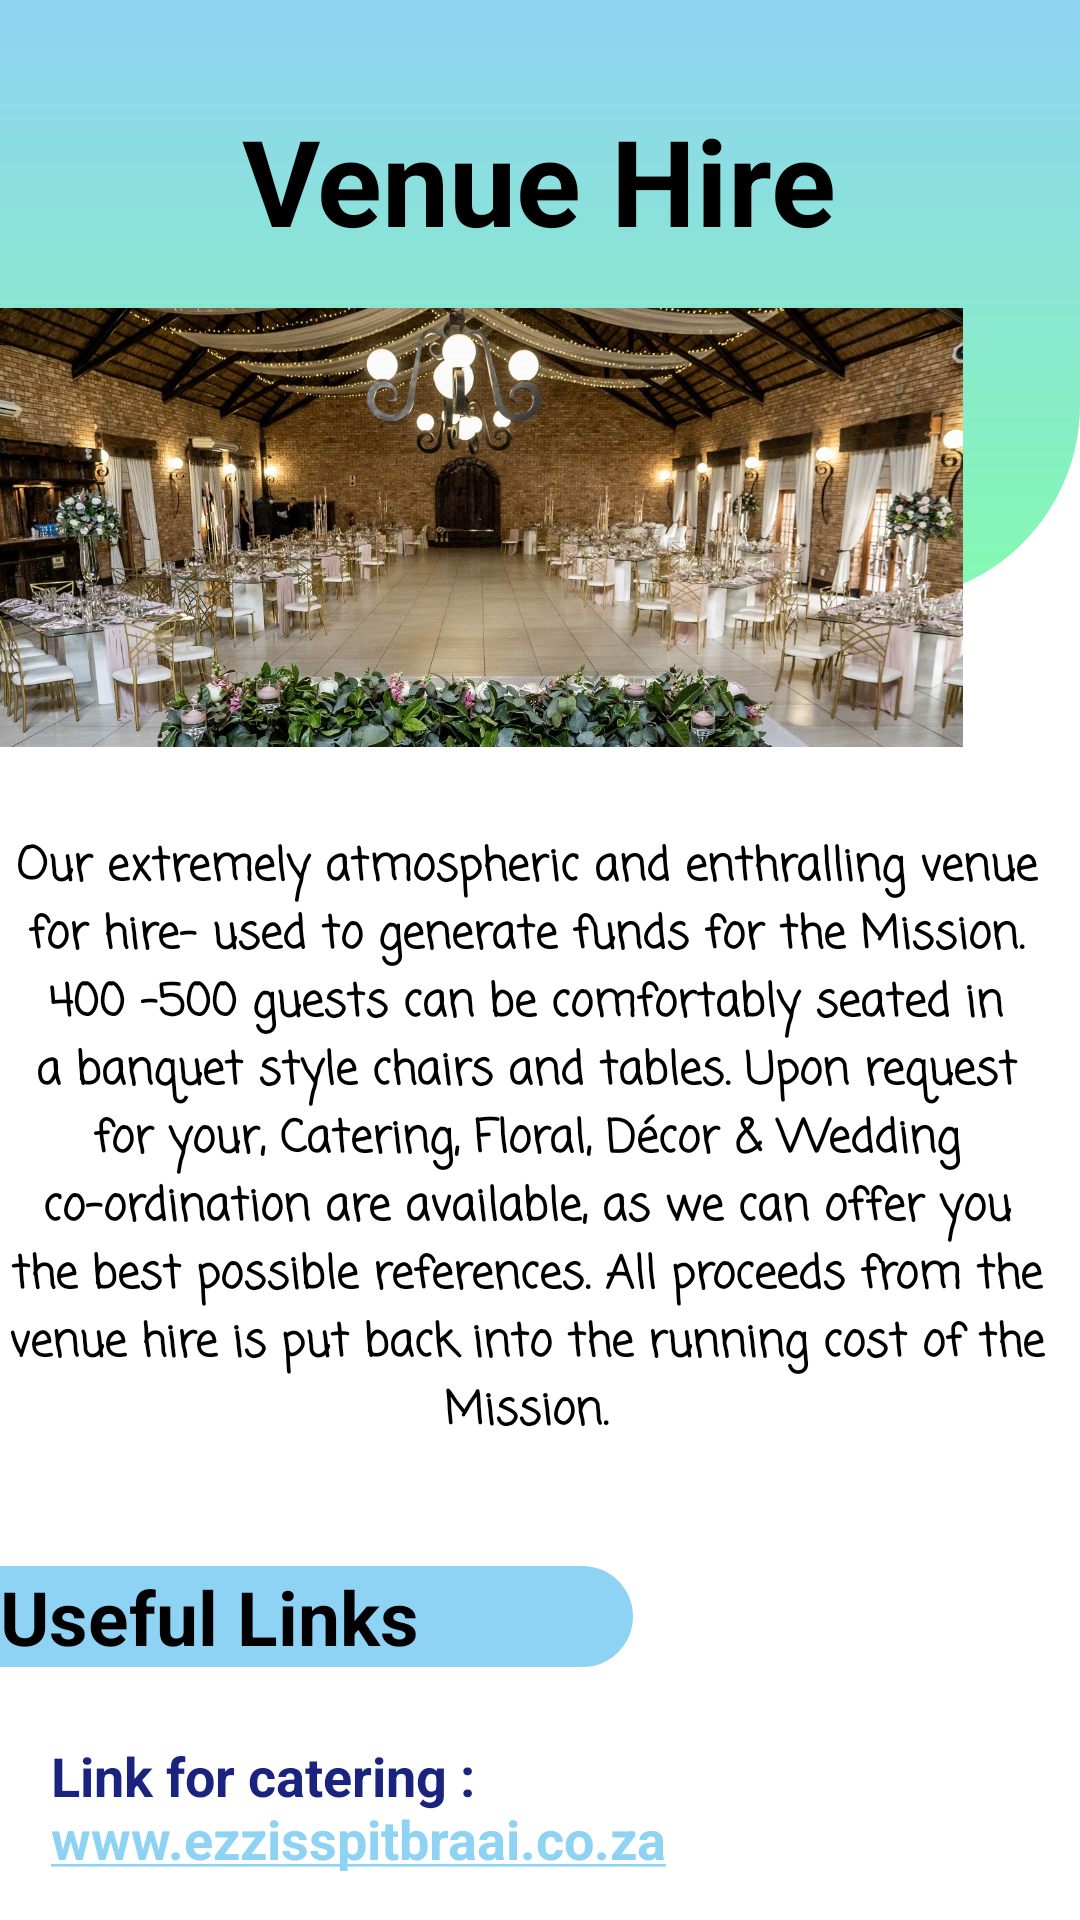

Android layout source for this screen:
<!-- AndroidManifest.xml: application theme Theme.SymrnaApp2 -->
<!-- res/layout/activity_other_services.xml -->
<?xml version="1.0" encoding="utf-8"?>
<RelativeLayout xmlns:android="http://schemas.android.com/apk/res/android"
    xmlns:app="http://schemas.android.com/apk/res-auto"
    xmlns:tools="http://schemas.android.com/tools"
    android:layout_width="match_parent"
    android:layout_height="match_parent"
    tools:context=".OtherServices">

    <View
        android:id="@+id/top_view"
        android:layout_width="match_parent"
        android:layout_height="200dp"
        android:background="@drawable/background"/>

    <TextView
        android:id="@+id/textView2"
        android:layout_width="wrap_content"
        android:layout_height="wrap_content"
        android:layout_below="@id/top_view"
        android:layout_centerInParent="true"
        android:layout_marginTop="-167dp"
        android:text="@string/venue_hire"
        android:textColor="@color/black"
        android:textSize="40sp"
        android:textStyle="bold"
        app:layout_constraintBottom_toBottomOf="parent"
        app:layout_constraintEnd_toEndOf="parent"
        app:layout_constraintHorizontal_bias="0.497"
        app:layout_constraintStart_toStartOf="parent"
        app:layout_constraintTop_toTopOf="parent"
        app:layout_constraintVertical_bias="0.13" />

    <ImageView
        android:id="@+id/imageView2"
        android:layout_width="332dp"
        android:layout_height="353dp"
        android:layout_alignParentTop="true"

        android:layout_alignParentEnd="true"
        android:layout_centerHorizontal="true"
        android:layout_marginTop="-1dp"
        android:layout_marginEnd="39dp"
        android:src="@drawable/weddingvenue" />

    <TextView
        android:id="@+id/textView13"
        android:layout_width="wrap_content"
        android:layout_height="wrap_content"
        android:layout_below="@id/imageView2"
        android:layout_alignParentEnd="true"
        android:layout_centerInParent="true"
        android:layout_marginTop="-75dp"

        android:layout_marginEnd="9dp"
        android:fontFamily="casual"
        android:text="@string/Venue"
        android:textAlignment="center"
        android:textColor="@color/black"
        android:textSize="15sp"
        android:textStyle="bold"
        app:layout_constraintBottom_toBottomOf="parent"
        app:layout_constraintEnd_toEndOf="parent"
        app:layout_constraintHorizontal_bias="0.652"
        app:layout_constraintStart_toStartOf="parent"
        tools:ignore="TextSizeCheck,TextContrastCheck" />

    <TextView
        android:id="@+id/textView3"
        android:layout_width="211dp"
        android:layout_height="wrap_content"
        android:layout_below="@id/textView13"
        android:layout_alignParentStart="true"
        android:layout_marginTop="40dp"
        android:background="@drawable/textview_background"
        android:text="Useful Links"
        android:textColor="@color/black"
        android:textSize="25sp"
        android:textStyle="bold" />

    <TextView
        android:id="@+id/textView4"
        android:layout_width="wrap_content"
        android:layout_height="wrap_content"
        android:layout_below="@id/textView3"
        android:layout_alignParentStart="true"
        android:layout_marginStart="17dp"
        android:layout_marginTop="24dp"
        android:autoLink="web"
        android:linksClickable="true"
        android:text="@string/link_for_catering_www_ezzisspitbraai_co_za"
        android:textColor="#1A237E"
        android:textColorLink="@color/blue"
        android:textSize="18sp"
        android:textStyle="bold"
        app:layout_constraintBottom_toBottomOf="parent"
        app:layout_constraintEnd_toEndOf="parent"
        app:layout_constraintHorizontal_bias="0.201"
        app:layout_constraintStart_toStartOf="parent"
        app:layout_constraintTop_toBottomOf="@+id/textView3"
        app:layout_constraintVertical_bias="0.028"
        tools:ignore="TouchTargetSizeCheck" />

    <TextView
        android:id="@+id/textView5"
        android:layout_width="wrap_content"
        android:layout_height="wrap_content"
        android:layout_below="@id/textView4"
        android:layout_alignParentStart="true"
        android:layout_marginStart="16dp"
        android:layout_marginTop="16dp"
        android:autoLink="email"
        android:linksClickable="true"
        android:text="@string/link_for_deco_khanyimkhize2015_gmail_com_084_555_1932"
        android:textColor="#1A237E"
        android:textColorLink="@color/blue"
        android:textSize="18sp"
        android:textStyle="bold"
        app:layout_constraintBottom_toBottomOf="parent"
        app:layout_constraintEnd_toEndOf="parent"
        app:layout_constraintHorizontal_bias="0.096"
        app:layout_constraintStart_toStartOf="parent"
        app:layout_constraintTop_toBottomOf="@+id/textView4"
        app:layout_constraintVertical_bias="0.028"
        tools:ignore="TouchTargetSizeCheck" />

    <TextView
        android:id="@+id/textView6"
        android:layout_width="wrap_content"
        android:layout_height="wrap_content"
        android:layout_below="@id/textView5"
        android:layout_alignParentStart="true"
        android:layout_marginStart="16dp"
        android:layout_marginTop="16dp"
        android:autoLink="web"
        android:linksClickable="true"
        android:text="@string/link_to_add_review_https_smyrnaglobaloutreach_azurewebsites_net_services_venuehire"
        android:textColor="#1A237E"
        android:textColorLink="@color/blue"
        android:textSize="18sp"
        android:textStyle="bold"
        app:layout_constraintBottom_toBottomOf="parent"
        app:layout_constraintEnd_toEndOf="parent"
        app:layout_constraintHorizontal_bias="0.096"
        app:layout_constraintStart_toStartOf="parent"
        app:layout_constraintTop_toBottomOf="@+id/textView4"
        app:layout_constraintVertical_bias="0.028"
        tools:ignore="TouchTargetSizeCheck" />


</RelativeLayout>
<!-- resources referenced by this layout -->
<resources>
  <color name="black">#FF000000</color>
  <color name="blue">#8fd3f4</color>
  <!-- drawable background (drawable) -->
  <?xml version="1.0" encoding="utf-8"?>
  <shape xmlns:android="http://schemas.android.com/apk/res/android">
  <corners android:bottomRightRadius="65dp"
      android:bottomLeftRadius="65dp"/>
      <gradient android:angle="90" android:startColor="#84fab0" android:endColor="#8fd3f4"/>
  </shape>
  <!-- drawable textview_background (drawable) -->
  <?xml version="1.0" encoding="utf-8"?>
  <selector xmlns:android="http://schemas.android.com/apk/res/android">
  
      <item>
          <shape android:shape="rectangle">
              <solid android:color="@color/blue"/>
              <corners android:topRightRadius="20dp" android:bottomRightRadius="20dp"/>
  
          </shape>
      </item>
  
  </selector>
  <!-- drawable weddingvenue: jpg bitmap (drawable, 355791 bytes) -->
  <string name="Venue">Our extremely atmospheric and enthralling venue for hire- used to generate funds for the Mission. 400 -500 guests can be comfortably seated in a banquet style chairs and tables. Upon request for your, Catering, Floral, Décor &amp; Wedding co-ordination are available, as we can offer you the best possible references. All proceeds from the venue hire is put back into the running cost of the Mission.</string>
  <string name="link_for_catering_www_ezzisspitbraai_co_za">Link for catering : www.ezzisspitbraai.co.za</string>
  <string name="link_for_deco_khanyimkhize2015_gmail_com_084_555_1932">Link for Deco: khanyimkhize2015@gmail.com (084 555 1932)</string>
  <string name="link_to_add_review_https_smyrnaglobaloutreach_azurewebsites_net_services_venuehire">Link to add review: https://smyrnaglobaloutreach.azurewebsites.net/Services/VenueHire</string>
  <string name="venue_hire">Venue Hire</string>
  <style name="Theme.SymrnaApp2" parent="Theme.MaterialComponents.DayNight.NoActionBar">
          
          <item name="colorPrimary">@color/blue</item>
          <item name="colorPrimaryVariant">@color/blue</item>
          <item name="colorOnPrimary">@color/white</item>
          
          <item name="colorSecondary">@color/teal_200</item>
          <item name="colorSecondaryVariant">@color/teal_700</item>
          <item name="colorOnSecondary">@color/black</item>
          
          <item name="android:statusBarColor">?attr/colorPrimaryVariant</item>
          
      </style>
  <color name="white">#FFFFFFFF</color>
  <color name="teal_200">#FF03DAC5</color>
  <color name="teal_700">#FF018786</color>
</resources>
